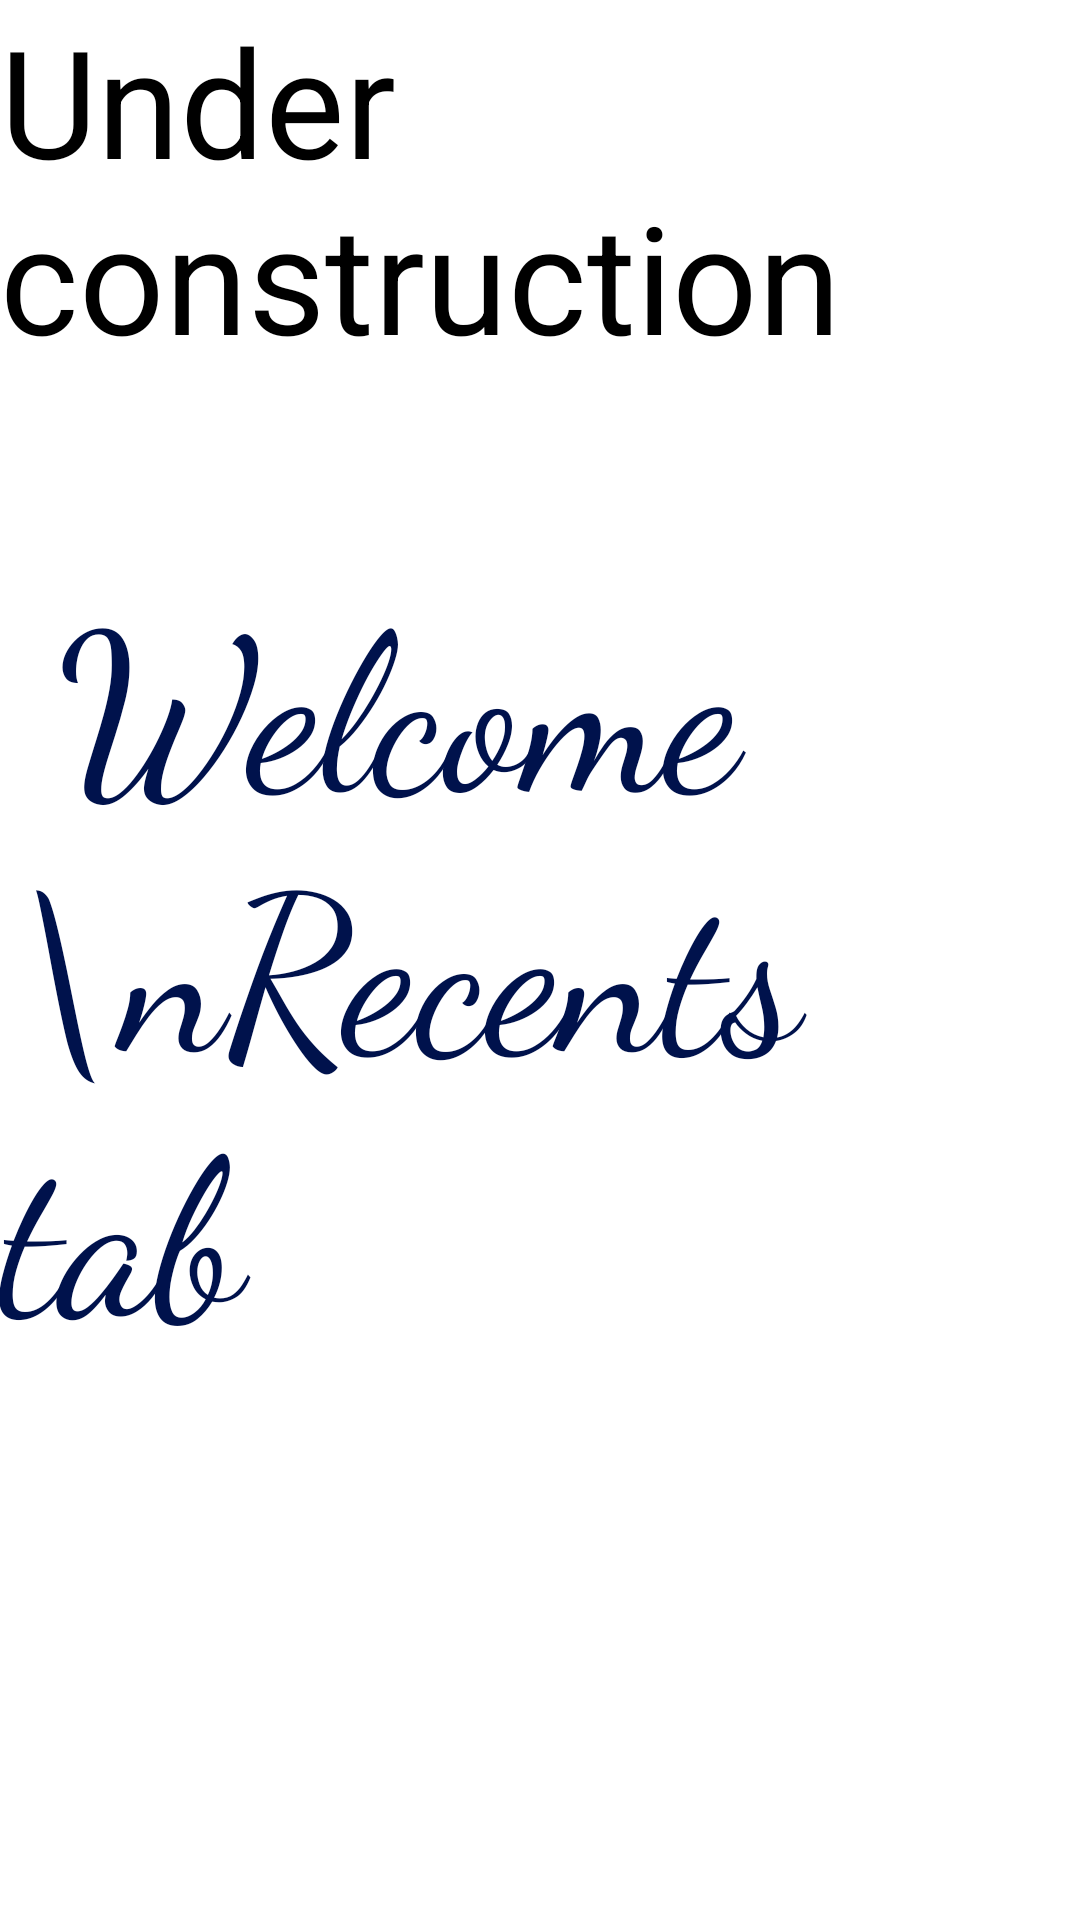

The Android layout XML behind this screen, and the referenced resources:
<!-- AndroidManifest.xml: application theme AppTheme -->
<!-- res/layout/fragment_fragment_recents.xml -->
<FrameLayout xmlns:android="http://schemas.android.com/apk/res/android"
    xmlns:tools="http://schemas.android.com/tools"
    android:layout_width="match_parent"
    android:layout_height="match_parent"
    android:background="@color/colorWindowBackground"
    tools:context="bredesh.medico.Fragments.FragmentRecents">

    <TextView
        android:id="@+id/textView"
        android:layout_width="wrap_content"
        android:layout_height="wrap_content"
        android:text=" Welcome\nRecents tab"
        android:textColor="@color/colorLetters"
        android:textSize="73dp"
        android:fontFamily="cursive"
        android:layout_gravity="center"/>

    <ListView
        android:layout_width="match_parent"
        android:layout_height="263dp"

        android:id="@+id/listView12"
        />
    <TextView
        android:id="@+id/textView2"
        android:layout_width="wrap_content"
        android:layout_height="wrap_content"
        android:layout_alignBottom="@+id/textView"
        android:layout_centerHorizontal="true"
        android:layout_marginBottom="24dp"
        android:textColor="@color/textColor"
        android:textSize="50sp"
        android:text="Under construction" />
</FrameLayout>
<!-- resources referenced by this layout -->
<resources>
  <color name="colorLetters">#00124c</color>
  <color name="colorWindowBackground">#ffffff</color>
  <color name="textColor">#000000</color>
  <style name="AppTheme" parent="Theme.AppCompat.NoActionBar">
          <item name="colorPrimary">@color/colorPrimary</item>
          <item name="colorPrimaryDark">@color/colorPrimaryDark</item>
          <item name="colorAccent">@color/colorAccent</item>
          <item name="android:windowBackground">@color/colorWindowBackground</item>
          <item name="android:textColorPrimary">@color/textColorPrimary</item>
          <item name="android:dialogTheme">@style/Theme.Dialog</item> 
          <item name="alertDialogTheme">@style/Theme.Dialog</item> 
      </style>
  <color name="colorPrimary">#01B3CD</color>
  <color name="colorPrimaryDark">#01B3CD</color>
  <color name="colorAccent">#666666</color>
  <color name="textColorPrimary">#333333</color>
  <style name="Theme.Dialog" parent="Theme.AppCompat.Light.Dialog.Alert">
          <item name="colorPrimary">@color/colorPrimary</item>
          <item name="colorPrimaryDark">@color/colorPrimaryDark</item>
          <item name="colorAccent">@color/colorAccent</item>
          <item name="textColorAlertDialogListItem">@color/DialogMultiChoiceColor</item>
      </style>
  <color name="DialogMultiChoiceColor">#202020</color>
</resources>
